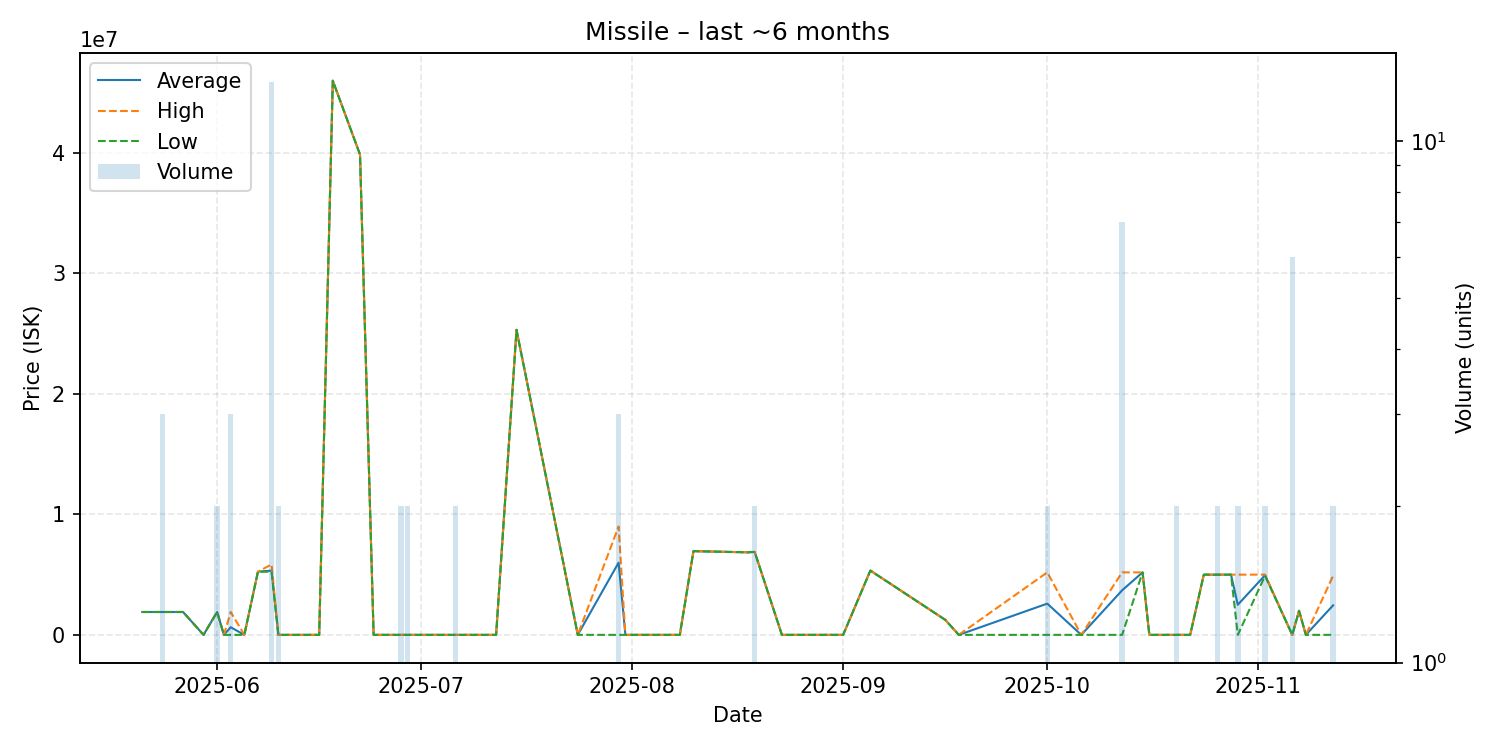

The table this chart was drawn from, first rows:
date, average, highest, lowest, order_count, volume
2025-05-21, 1899000, 1899000, 1899000, 1, 1
2025-05-24, 1899000, 1899000, 1899000, 3, 3
2025-05-27, 1899000, 1899000, 1899000, 1, 1
2025-05-30, 103.1, 103.1, 103.1, 1, 1
2025-06-01, 1899000, 1899000, 1899000, 2, 2
2025-06-02, 103.1, 103.1, 103.1, 1, 1
2025-06-03, 633069, 1899000, 103.1, 3, 3
2025-06-05, 103.1, 103.1, 103.1, 1, 1
2025-06-07, 5242000, 5242000, 5242000, 1, 1
2025-06-09, 5337462, 5850000, 5243000, 6, 13
2025-06-10, 103.2, 103.2, 103.2, 1, 2
2025-06-15, 1002, 1002, 1002, 1, 1
2025-06-16, 1002, 1002, 1002, 1, 1
2025-06-18, 46000000, 46000000, 46000000, 1, 1
2025-06-22, 39870000, 39870000, 39870000, 1, 1
2025-06-24, 1002, 1002, 1002, 1, 1
2025-06-26, 1003, 1003, 1003, 1, 1
2025-06-28, 1003, 1003, 1003, 2, 2
2025-06-29, 1003, 1003, 1003, 1, 2
2025-07-06, 1003, 1003, 1003, 1, 2
2025-07-12, 1003, 1003, 1003, 1, 1
2025-07-15, 25320000, 25320000, 25320000, 1, 1
2025-07-24, 1005, 1005, 1005, 1, 1
2025-07-30, 5996668, 8994500, 1005, 3, 3
2025-07-31, 1004, 1004, 1004, 1, 1
2025-08-08, 1004, 1004, 1004, 1, 1
2025-08-10, 6949000, 6949000, 6949000, 1, 1
2025-08-18, 6852000, 6852000, 6852000, 1, 1
2025-08-19, 6886500, 6887000, 6886000, 2, 2
2025-08-23, 1006, 1006, 1006, 1, 1
2025-08-24, 1006, 1006, 1006, 1, 1
2025-08-28, 1006, 1006, 1006, 1, 1
2025-09-01, 1004, 1004, 1004, 1, 1
2025-09-05, 5338000, 5338000, 5338000, 1, 1
2025-09-16, 1250000, 1250000, 1250000, 1, 1
2025-09-18, 1005, 1005, 1005, 1, 1
2025-10-01, 2595002, 5189000, 1005, 2, 2
2025-10-06, 1005, 1005, 1005, 1, 1
2025-10-12, 3698573, 5187000, 1005, 6, 7
2025-10-15, 5189000, 5189000, 5189000, 1, 1
2025-10-16, 1006, 1006, 1006, 1, 1
2025-10-20, 1005, 1005, 1005, 1, 2
2025-10-22, 1006, 1006, 1006, 1, 1
2025-10-24, 4997000, 4997000, 4997000, 1, 1
2025-10-26, 4996000, 4997000, 4995000, 2, 2
2025-10-28, 4998000, 4998000, 4998000, 1, 1
2025-10-29, 2500006, 4999000, 1013, 2, 2
2025-11-02, 4950000, 5000000, 4900000, 2, 2
2025-11-06, 1017, 1017, 1016, 2, 6
2025-11-07, 2000000, 2000000, 2000000, 1, 1
2025-11-08, 1021, 1021, 1021, 1, 1
2025-11-12, 2450512, 4900000, 1024, 2, 2
